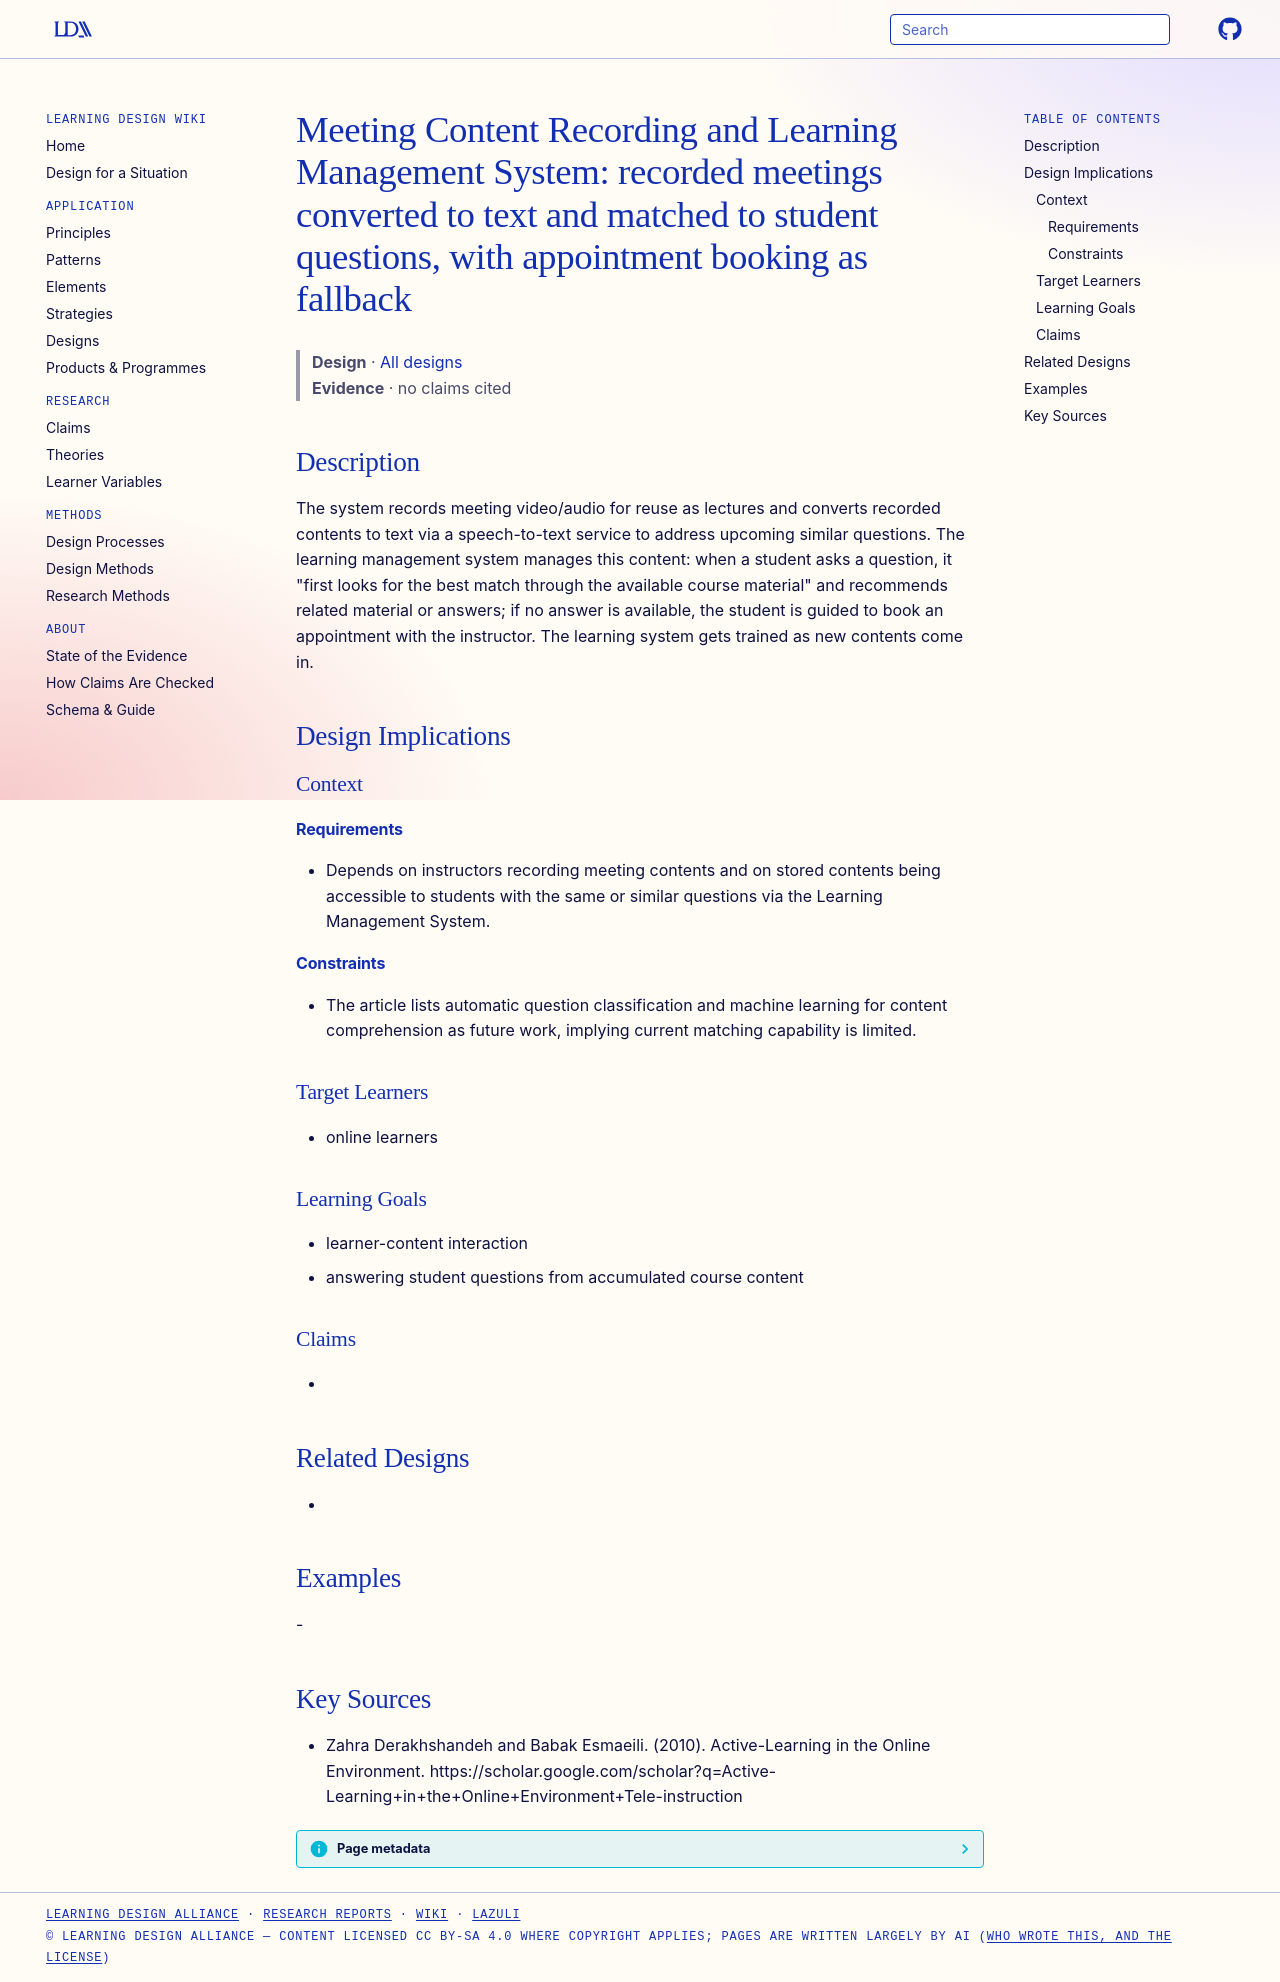

repository: Learning-Design-Alliance/learning-wiki · page: designs/tele-instruction-meeting-content-lms/index.html · generator: mkdocs

---
type: design
id: tele-instruction-meeting-content-lms
title: "Meeting Content Recording and Learning Management System: recorded meetings converted to text and matched to student questions, with appointment booking as fallback"
description: The system records meeting video/audio for reuse as lectures and converts recorded contents to text via a speech-to-text service to address upcoming similar questions.
status: review
generated:
  by: "process:settle-candidates"
  at: 2026-11-18
sources:
  - id: zahra-derakhshandeh-and-babak-esmaeili-2010
    resource: "https://scholar.google.com/scholar?q=Active-Learning+in+the+Online+Environment+Tele-instruction"
    title: "Zahra Derakhshandeh and Babak Esmaeili. (2010). Active-Learning in the Online Environment. https://scholar.google.com/scholar?q=Active-Learning+in+the+Online+Environment+Tele-instruction"
    author: Zahra Derakhshandeh and Babak Esmaeili
---

# Meeting Content Recording and Learning Management System: recorded meetings converted to text and matched to student questions, with appointment booking as fallback

> **Design** · [All designs](index.md)
> **Evidence** · no claims cited

## Description
The system records meeting video/audio for reuse as lectures and converts recorded contents to text via a speech-to-text service to address upcoming similar questions. The learning management system manages this content: when a student asks a question, it "first looks for the best match through the available course material" and recommends related material or answers; if no answer is available, the student is guided to book an appointment with the instructor. The learning system gets trained as new contents come in.

## Design Implications

### Context
#### Requirements
- Depends on instructors recording meeting contents and on stored contents being accessible to students with the same or similar questions via the Learning Management System.
#### Constraints
- The article lists automatic question classification and machine learning for content comprehension as future work, implying current matching capability is limited.

### Target Learners
- online learners

### Learning Goals
- learner-content interaction
- answering student questions from accumulated course content

### Claims
- 

## Related Designs
- 

## Examples
-

## Key Sources
- Zahra Derakhshandeh and Babak Esmaeili. (2010). Active-Learning in the Online Environment. https://scholar.google.com/scholar?q=Active-Learning+in+the+Online+Environment+Tele-instruction
